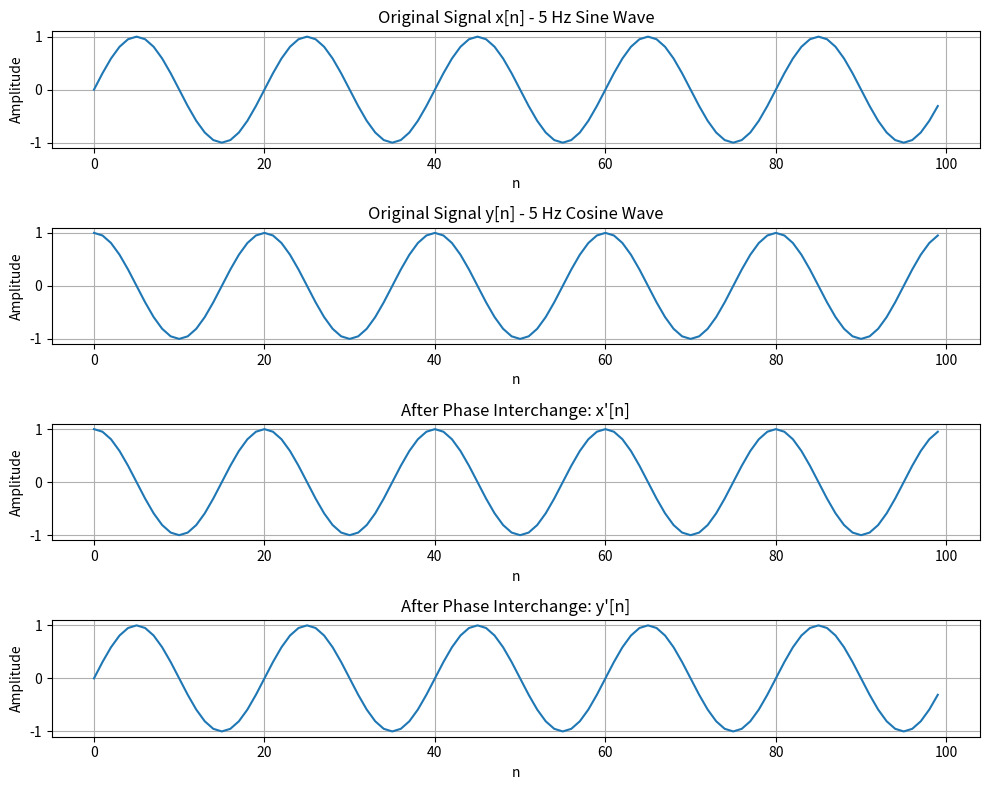

Recreate this plot in Python.
import numpy as np
import matplotlib.pyplot as plt
Fs = 100
f0 = 5
N = 100
n = np.arange(N)
t = n / Fs
x = np.sin(2 * np.pi * f0 * t)
y = np.cos(2 * np.pi * f0 * t)
X = np.fft.fft(x)
Y = np.fft.fft(y)
X_mag = np.abs(X)
X_phase = np.angle(X)
Y_mag = np.abs(Y)
Y_phase = np.angle(Y)
X_new = X_mag * np.exp(1j * Y_phase)
Y_new = Y_mag * np.exp(1j * X_phase)
x_prime = np.real(np.fft.ifft(X_new))
y_prime = np.real(np.fft.ifft(Y_new))
plt.figure(figsize=(10, 8))
plt.subplot(4, 1, 1)
plt.plot(n, x)
plt.title("Original Signal x[n] - 5 Hz Sine Wave")
plt.xlabel("n")
plt.ylabel("Amplitude")
plt.grid()
plt.subplot(4, 1, 2)
plt.plot(n, y)
plt.title("Original Signal y[n] - 5 Hz Cosine Wave")
plt.xlabel("n")
plt.ylabel("Amplitude")
plt.grid()
plt.subplot(4, 1, 3)
plt.plot(n, x_prime)
plt.title("After Phase Interchange: x'[n]")
plt.xlabel("n")
plt.ylabel("Amplitude")
plt.grid()
plt.subplot(4, 1, 4)
plt.plot(n, y_prime)
plt.title("After Phase Interchange: y'[n]")
plt.xlabel("n")
plt.ylabel("Amplitude")
plt.grid()
plt.tight_layout()
plt.show() 
